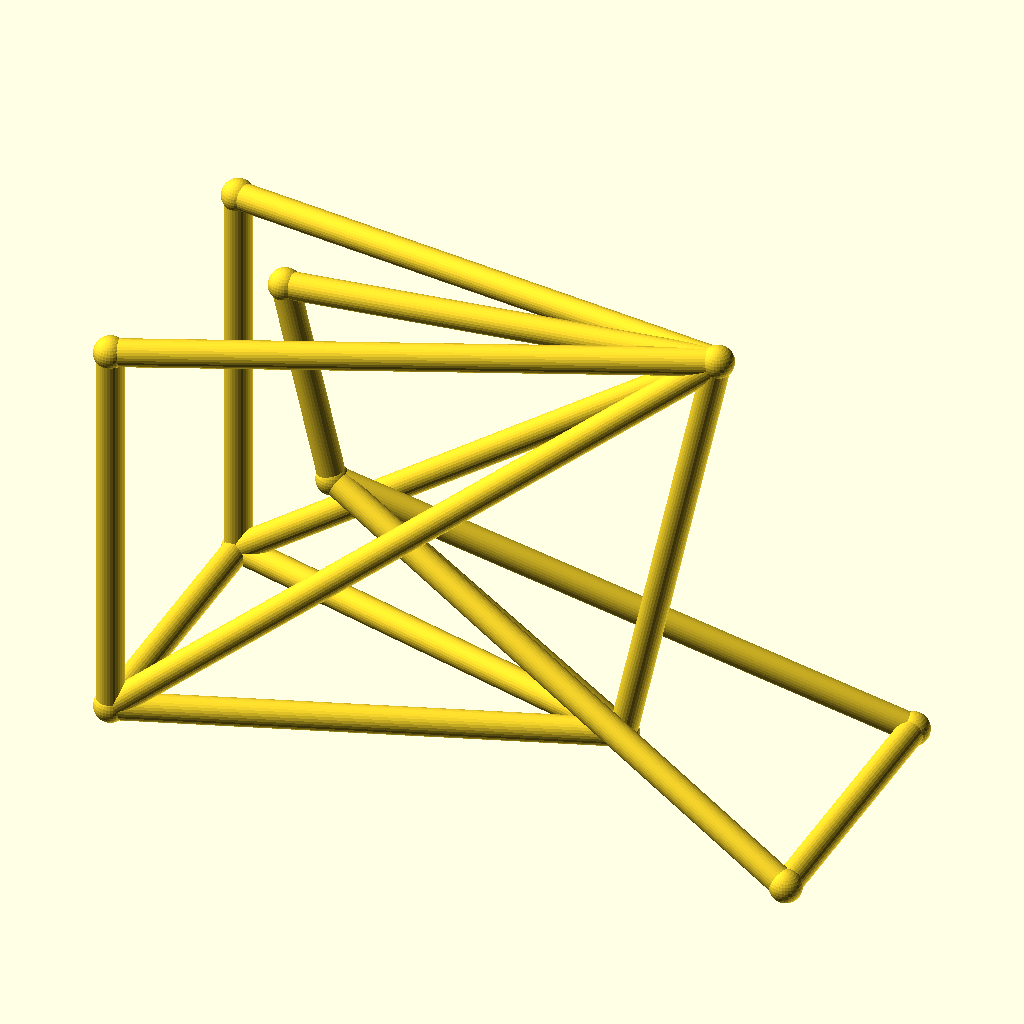
Cell 1: the model at its default parameters.
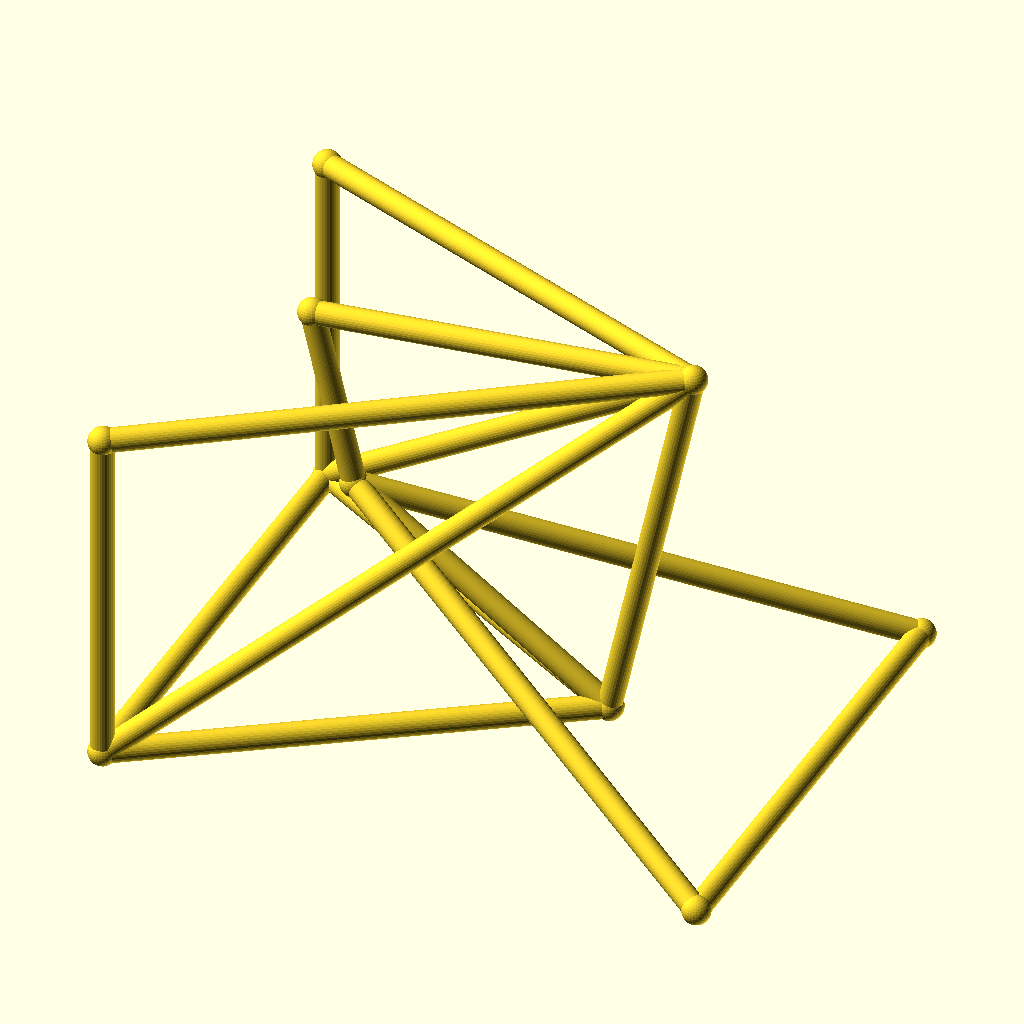
Cell 2: the same model with track = 104.
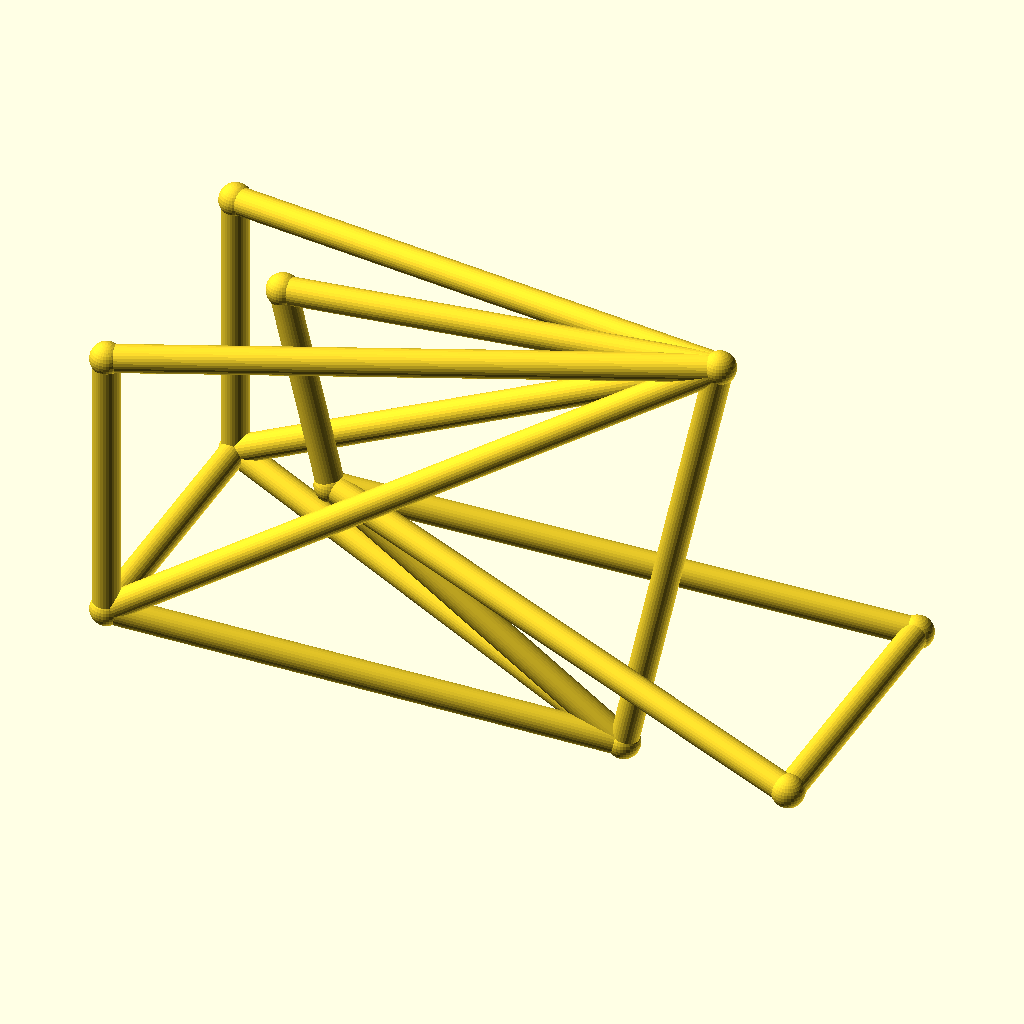
Cell 3: the same model with hub_z = 44.
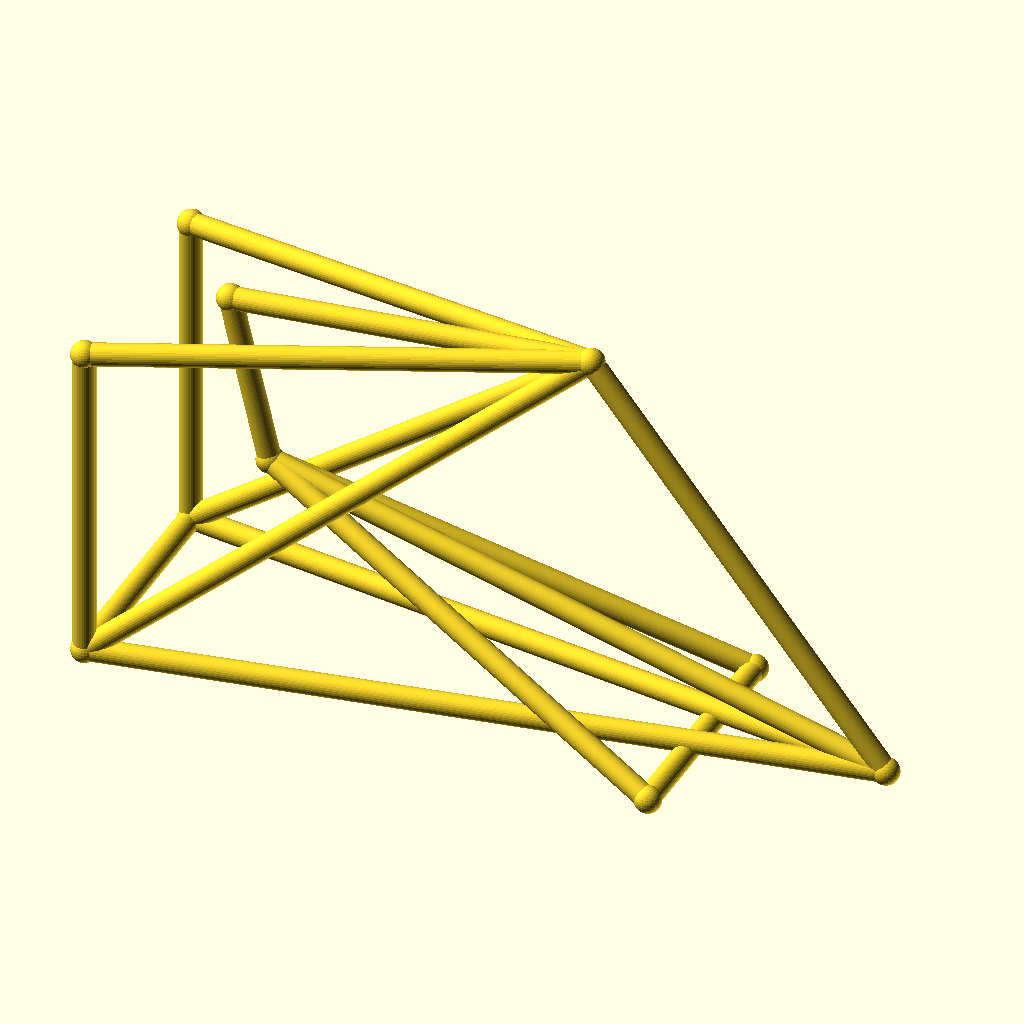
Cell 4: the same model with bb_x = 170.
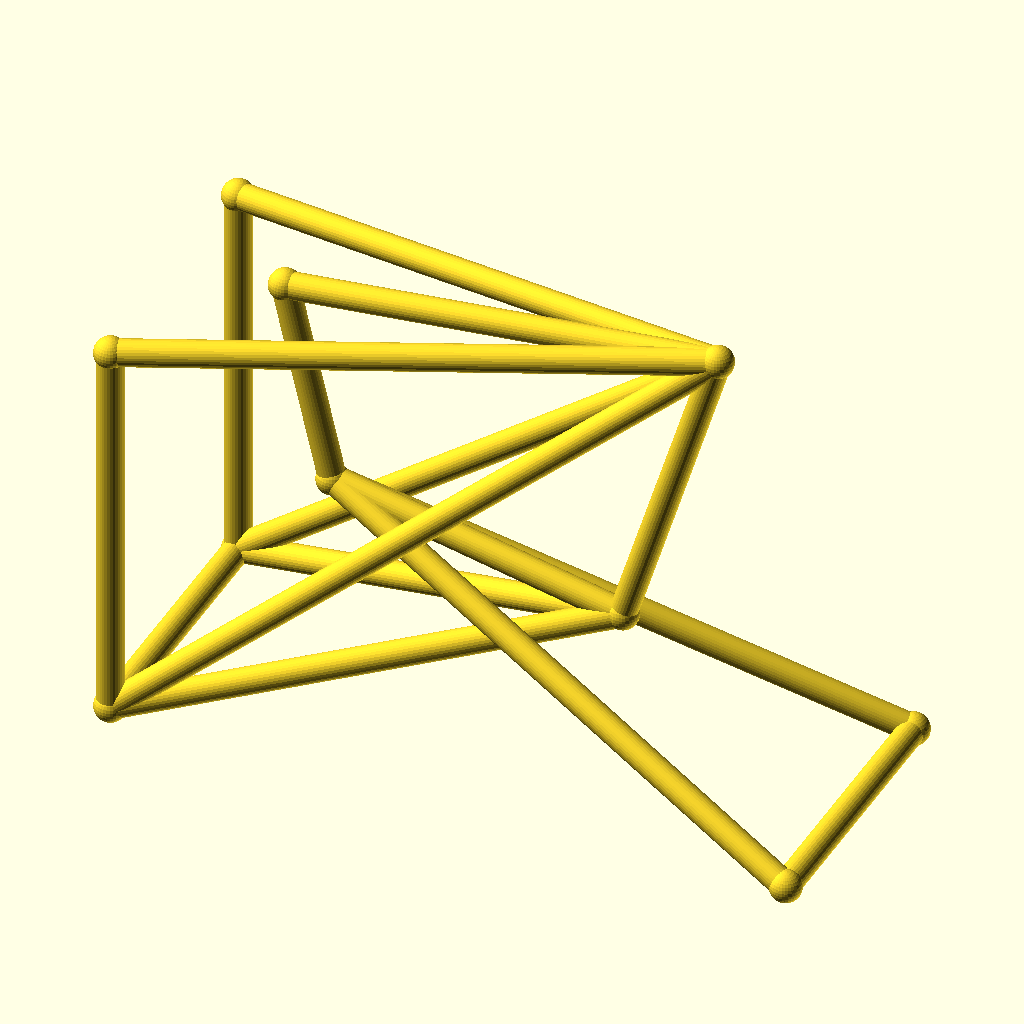
Cell 5: the same model with bb_z = 50.
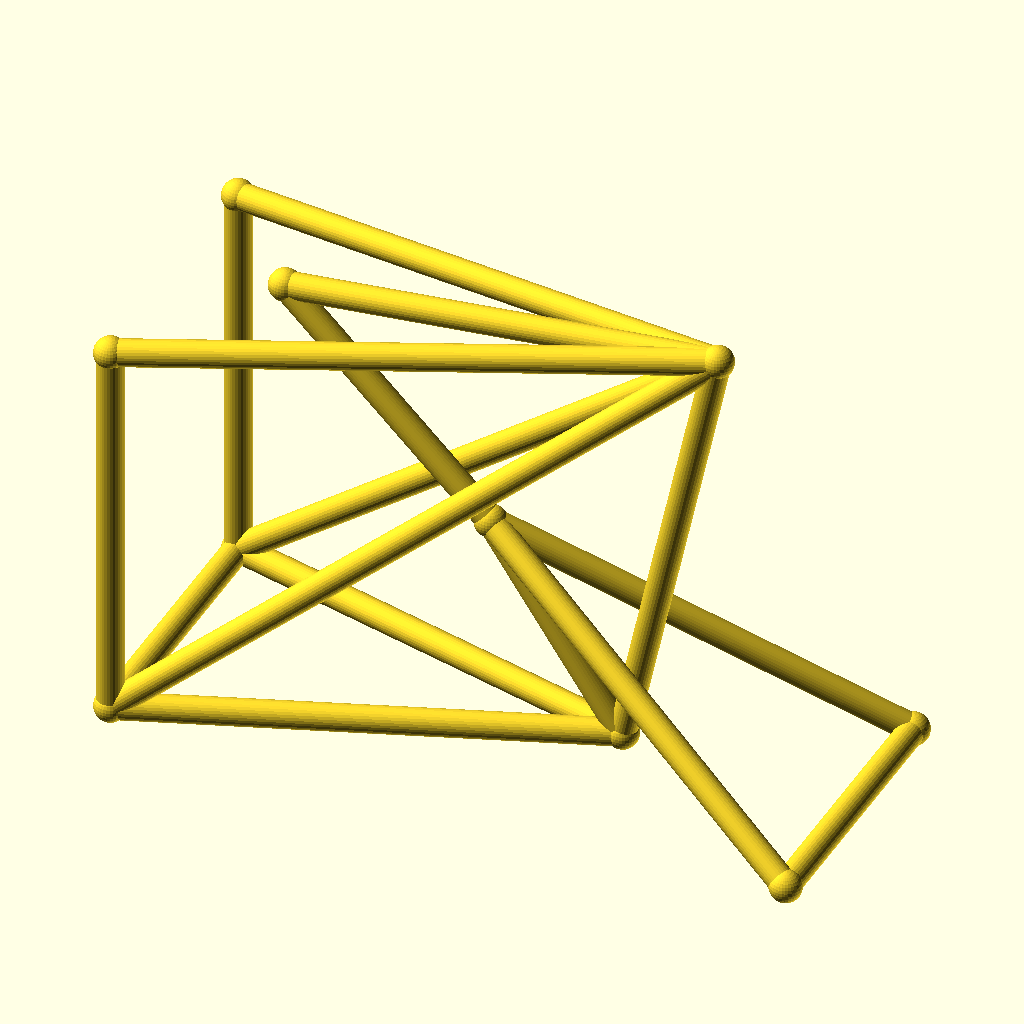
Cell 6 — ht_bot_x set to 60, the other parameters unchanged.
The same orthographic view direction (rotation 55°, 0°, 25°; colour scheme Cornfield) for every cell, with the view re-fitted per cell, so scale and position can differ between cells.
Source of the model, optional_data/data/wire3/bikeframe/scene_0211.scad:
$fn = 32;

// ----------------------------------------------------------------------
// Bicycle frame: diamond frame, wheelbase 128 mm, with rack
// ----------------------------------------------------------------------

// --- parameters (mm) ---
track = 52;               // distance between the rear dropouts
hub_z = 22;               // wheel hub height
bb_x = 85;                // bottom bracket X
bb_z = 25;                // bottom bracket height
ht_bot_x = 30;            // head tube bottom X
ht_bot_z = 62;            // head tube bottom height
ht_top_x = 21;            // head tube top X
ht_top_z = 100;           // head tube top height
st_x = 103;               // seat cluster X
st_z = 108;               // seat cluster height
fh_x = 128;               // front hub X (wheelbase)
tube_r = 2.5;             // frame tube radius
joint_r = 3;              // joint ball radius
rack_z = 96;              // luggage rack height

bbox_x = fh_x + 2 * joint_r;  // overall X, joints included
bbox_y = track + 2 * joint_r;  // overall Y, joints included
bbox_z = 108 - hub_z + 2 * joint_r;  // overall Z, joints included
tube_d = 2 * tube_r;  // frame tube diameter
wheelbase = fh_x;  // rear axle to front hub
nodes = [[bb_x, 0, bb_z], [ht_bot_x, 0, ht_bot_z], [ht_top_x, 0, ht_top_z], [st_x, 0, st_z], [0, track / 2, hub_z], [0, -track / 2, hub_z], [fh_x, track / 2, hub_z], [fh_x, -track / 2, hub_z], [0, track / 2, rack_z], [0, -track / 2, rack_z]];

module member(a, b, r) {
  /* round stock from joint a to joint b, ends buried in the joint balls */
  d = b - a;
  length = norm(d);
  translate(a) rotate([0, acos(d[2] / length), atan2(d[1], d[0])])
    cylinder(h = length, r = r);
}

module joint(p, r) {
  /* ball at the joint centre, fatter than every member meeting there */
  translate(p) sphere(r = r);
}

/* members - each call is one graph edge */
member(nodes[1], nodes[2], tube_r);
member(nodes[1], nodes[0], tube_r);
member(nodes[2], nodes[3], tube_r);
member(nodes[3], nodes[0], tube_r);
member(nodes[0], nodes[4], tube_r);
member(nodes[0], nodes[5], tube_r);
member(nodes[3], nodes[4], tube_r);
member(nodes[3], nodes[5], tube_r);
member(nodes[1], nodes[6], tube_r);
member(nodes[1], nodes[7], tube_r);
member(nodes[6], nodes[7], tube_r);
member(nodes[4], nodes[5], tube_r);
member(nodes[3], nodes[8], tube_r);
member(nodes[3], nodes[9], tube_r);
member(nodes[8], nodes[4], tube_r);
member(nodes[9], nodes[5], tube_r);

/* joint balls */
for (p = nodes) joint(p, joint_r);
Customizer parameters (derived from the source; name, type, default, range or options):
track: number, default 52
hub_z: number, default 22
bb_x: number, default 85
bb_z: number, default 25
ht_bot_x: number, default 30
ht_bot_z: number, default 62
ht_top_x: number, default 21
ht_top_z: number, default 100
st_x: number, default 103
st_z: number, default 108
fh_x: number, default 128
tube_r: number, default 2.5
joint_r: number, default 3
rack_z: number, default 96
